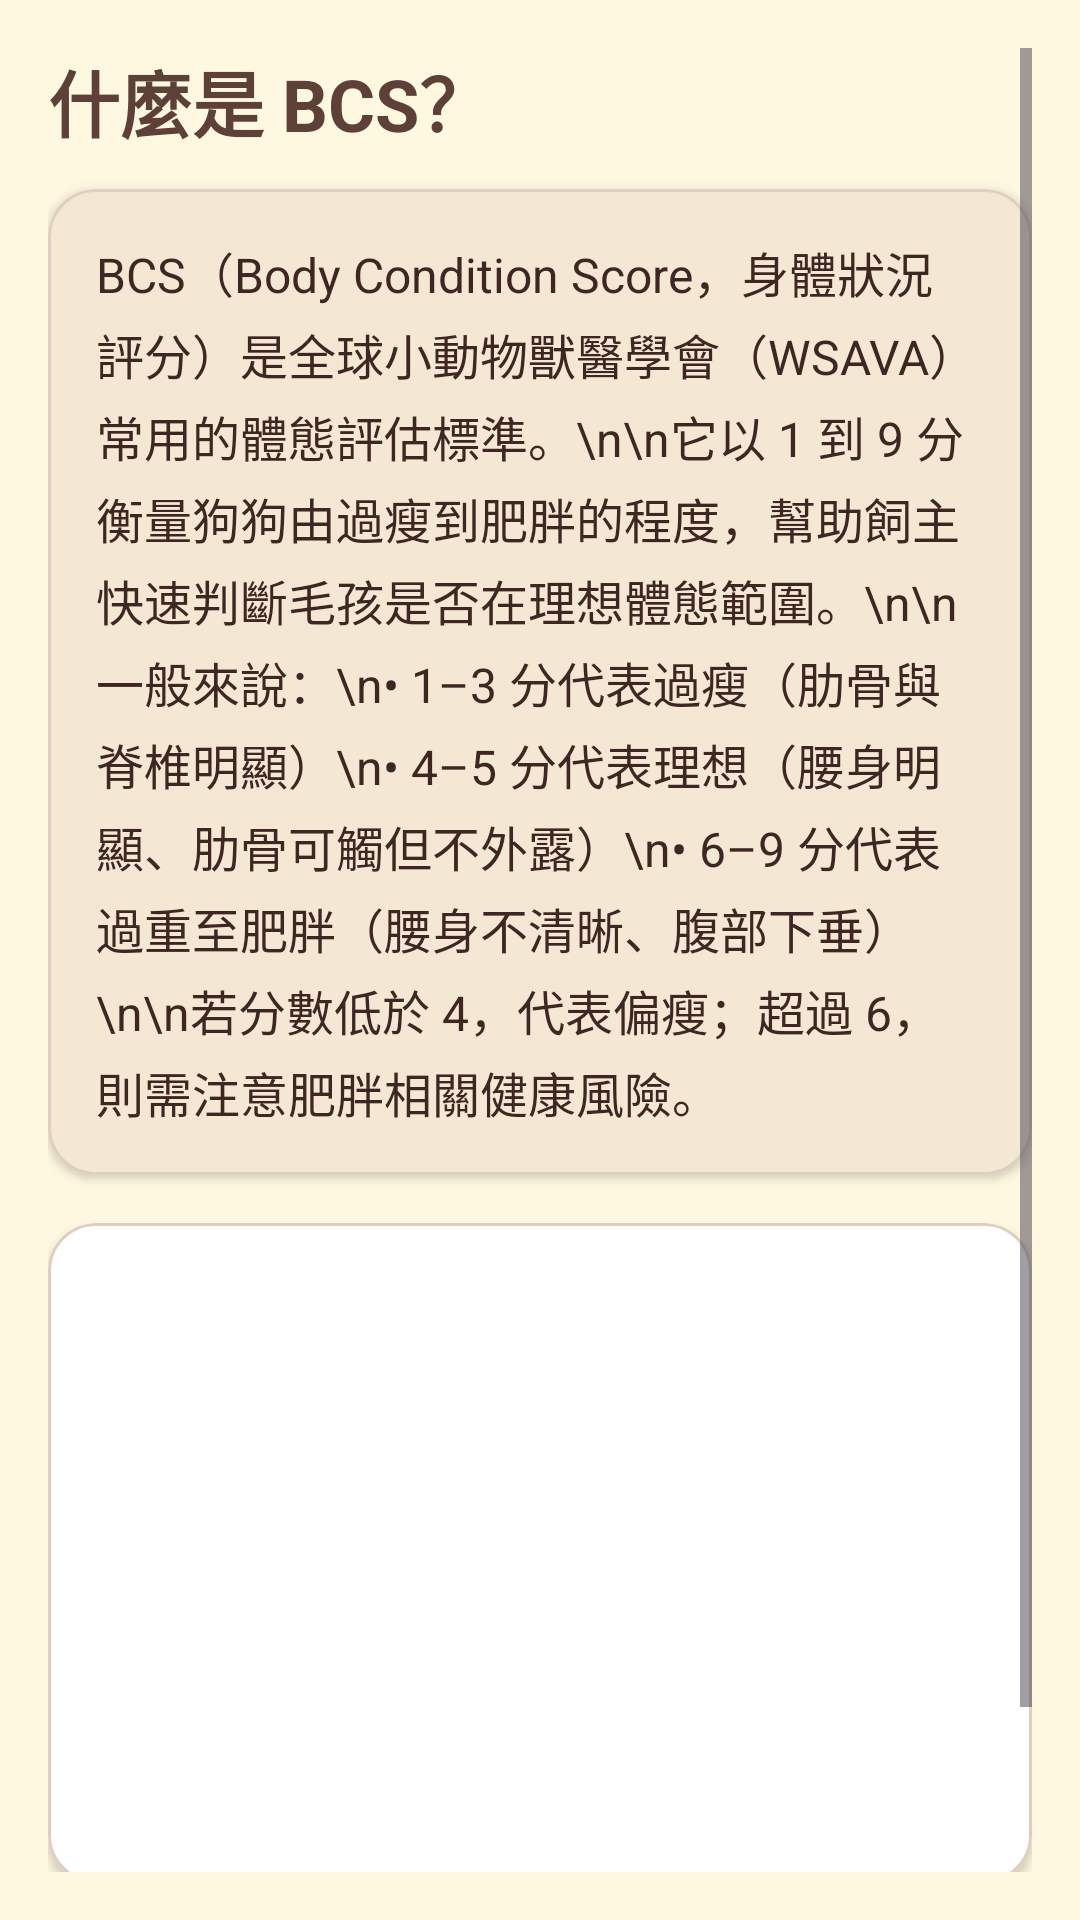

Reconstruct the res/layout file that produces this screen, plus the resources it refers to.
<!-- AndroidManifest.xml: application theme Theme.PetNutritionistApp -->
<!-- res/layout/fragment_bcs_introduction.xml -->
<?xml version="1.0" encoding="utf-8"?>
<ScrollView xmlns:android="http://schemas.android.com/apk/res/android"
    xmlns:app="http://schemas.android.com/apk/res-auto"
    android:layout_width="match_parent"
    android:layout_height="match_parent"
    android:background="#FFF8E1"
    android:padding="16dp">

    <LinearLayout
        android:layout_width="match_parent"
        android:layout_height="wrap_content"
        android:orientation="vertical">

        
        <TextView
            android:id="@+id/titleText"
            android:layout_width="wrap_content"
            android:layout_height="wrap_content"
            android:text="什麼是 BCS？"
            android:textStyle="bold"
            android:textSize="24sp"
            android:textColor="#5D4037"
            android:layout_marginBottom="12dp" />

        
        <com.google.android.material.card.MaterialCardView
            android:id="@+id/introCard"
            android:layout_width="match_parent"
            android:layout_height="wrap_content"
            app:cardCornerRadius="16dp"
            app:cardElevation="2dp"
            app:strokeColor="#E0CEC2"
            app:strokeWidth="1dp"
            app:cardBackgroundColor="#FFF3E0"
            android:layout_marginBottom="16dp">

            <LinearLayout
                android:layout_width="match_parent"
                android:layout_height="wrap_content"
                android:orientation="vertical"
                android:padding="16dp">

                <TextView
                    android:id="@+id/bcsIntro"
                    android:layout_width="match_parent"
                    android:layout_height="wrap_content"
                    android:text="BCS（Body Condition Score，身體狀況評分）是全球小動物獸醫學會（WSAVA）常用的體態評估標準。\n\n它以 1 到 9 分衡量狗狗由過瘦到肥胖的程度，幫助飼主快速判斷毛孩是否在理想體態範圍。\n\n一般來說：\n• 1–3 分代表過瘦（肋骨與脊椎明顯）\n• 4–5 分代表理想（腰身明顯、肋骨可觸但不外露）\n• 6–9 分代表過重至肥胖（腰身不清晰、腹部下垂）\n\n若分數低於 4，代表偏瘦；超過 6，則需注意肥胖相關健康風險。"
                    android:textColor="#3E2723"
                    android:textSize="16sp"
                    android:lineSpacingExtra="4dp" />
            </LinearLayout>
        </com.google.android.material.card.MaterialCardView>

        
        <com.google.android.material.card.MaterialCardView
            android:id="@+id/imageCard"
            android:layout_width="match_parent"
            android:layout_height="wrap_content"
            app:cardCornerRadius="16dp"
            app:cardElevation="2dp"
            app:strokeColor="#E0CEC2"
            app:strokeWidth="1dp"
            app:cardBackgroundColor="#FFFFFF"
            android:layout_marginBottom="20dp">

            <ImageView
                android:id="@+id/bcsImage"
                android:layout_width="match_parent"
                android:layout_height="220dp"
                android:src="@drawable/bcs_chart_wsava"
                android:scaleType="centerCrop"
                android:contentDescription="@string/cd_bcs_chart" />
        </com.google.android.material.card.MaterialCardView>

        
        <com.google.android.material.button.MaterialButton
            android:id="@+id/btnNextPage"
            android:layout_width="match_parent"
            android:layout_height="56dp"
            android:text="下一頁（分級說明）"
            android:textStyle="bold"
            android:textSize="16sp"
            android:textColor="#FFFFFF"
            app:cornerRadius="28dp"
            app:backgroundTint="#6D4C41" />
    </LinearLayout>
</ScrollView>
<!-- resources referenced by this layout -->
<resources>
  <string name="cd_bcs_chart">BCS 圖表（放大）</string>
  <style name="Theme.PetNutritionistApp" parent="Theme.Material3.DayNight.NoActionBar">
          <item name="android:statusBarColor">@android:color/transparent</item>
          <item name="android:windowLightStatusBar">true</item>
  
          
          <item name="colorPrimary">@color/md_theme_light_primary</item>
          <item name="colorOnPrimary">@color/md_theme_light_onPrimary</item>
          <item name="colorSecondary">@color/md_theme_light_secondary</item>
          <item name="colorSurface">@color/md_theme_light_surface</item>
          <item name="colorOnSurface">@color/md_theme_light_onSurface</item>
  
          
          <item name="textInputStyle">@style/Widget.M3.TextInputLayout</item>
      </style>
  <color name="md_theme_light_primary">#6D4C41</color>
  <color name="md_theme_light_onPrimary">#FFFFFF</color>
  <color name="md_theme_light_secondary">#C7B5A8</color>
  <color name="md_theme_light_surface">#FFF3E0</color>
  <color name="md_theme_light_onSurface">#3E2723</color>
  <style name="Widget.M3.TextInputLayout" parent="Widget.Material3.TextInputLayout.FilledBox">
          <item name="boxBackgroundMode">filled</item>
          <item name="boxCornerRadiusTopStart">12dp</item>
          <item name="boxCornerRadiusTopEnd">12dp</item>
          <item name="boxCornerRadiusBottomStart">12dp</item>
          <item name="boxCornerRadiusBottomEnd">12dp</item>
      </style>
</resources>
